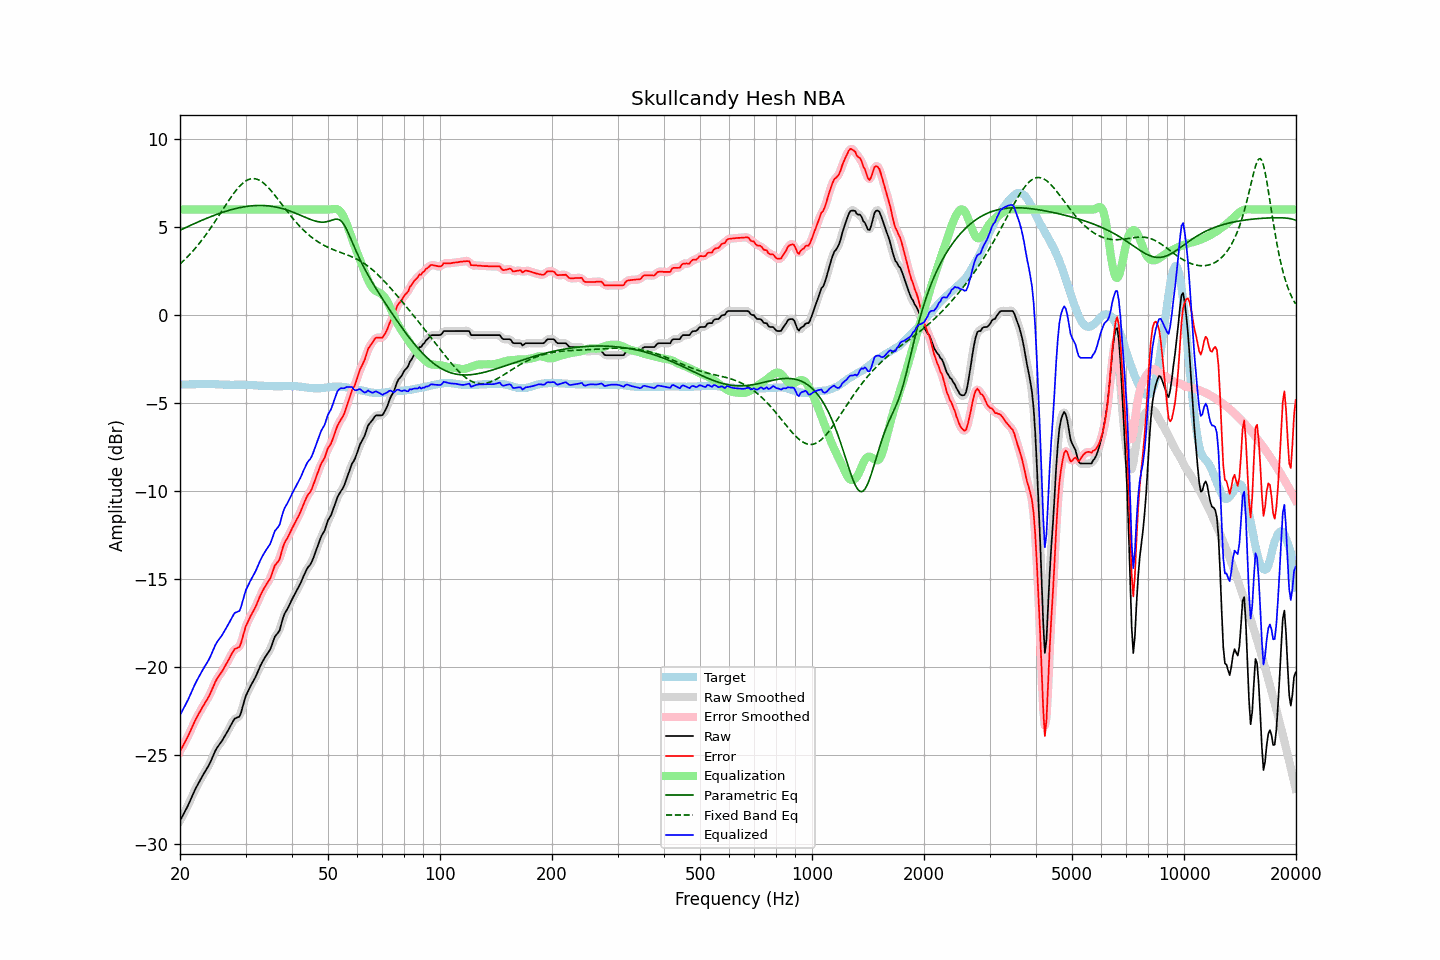

Data behind this chart, as committed beside it:
frequency, raw, error, smoothed, error_smoothed, equalization, parametric_eq, fixed_band_eq, equalized_raw, equalized_smoothed, target
20.00, -28.71, -24.77, -28.71, -24.76, 6.00, 4.82, 2.91, -22.71, -22.71, -3.94
20.20, -28.54, -24.60, -28.54, -24.60, 6.00, 4.87, 2.99, -22.54, -22.54, -3.94
20.40, -28.36, -24.42, -28.37, -24.43, 6.00, 4.91, 3.08, -22.36, -22.37, -3.94
20.61, -28.19, -24.26, -28.19, -24.26, 6.00, 4.95, 3.16, -22.19, -22.19, -3.93
20.81, -28.02, -24.09, -28.02, -24.09, 6.00, 5.00, 3.25, -22.02, -22.02, -3.93
21.02, -27.84, -23.91, -27.83, -23.90, 6.00, 5.04, 3.35, -21.84, -21.83, -3.93
21.23, -27.63, -23.70, -27.63, -23.71, 6.00, 5.08, 3.44, -21.63, -21.63, -3.93
21.44, -27.43, -23.51, -27.43, -23.50, 6.00, 5.12, 3.54, -21.43, -21.43, -3.92
21.66, -27.22, -23.30, -27.22, -23.30, 6.00, 5.16, 3.64, -21.22, -21.22, -3.92
21.87, -27.02, -23.10, -27.02, -23.10, 6.00, 5.21, 3.75, -21.02, -21.02, -3.92
22.09, -26.83, -22.91, -26.83, -22.91, 6.00, 5.25, 3.85, -20.83, -20.83, -3.92
22.31, -26.66, -22.75, -26.66, -22.74, 6.00, 5.29, 3.96, -20.66, -20.66, -3.91
22.54, -26.49, -22.57, -26.49, -22.58, 6.00, 5.33, 4.08, -20.49, -20.49, -3.92
22.76, -26.33, -22.42, -26.33, -22.42, 6.00, 5.37, 4.19, -20.33, -20.33, -3.91
22.99, -26.16, -22.25, -26.17, -22.25, 6.00, 5.40, 4.31, -20.16, -20.17, -3.91
23.22, -26.01, -22.10, -26.01, -22.10, 6.00, 5.44, 4.43, -20.01, -20.01, -3.91
23.45, -25.85, -21.94, -25.86, -21.95, 6.00, 5.48, 4.56, -19.85, -19.86, -3.91
23.69, -25.70, -21.79, -25.70, -21.80, 6.00, 5.52, 4.68, -19.70, -19.70, -3.91
23.92, -25.55, -21.65, -25.54, -21.63, 6.00, 5.56, 4.81, -19.55, -19.54, -3.90
24.16, -25.36, -21.45, -25.36, -21.45, 6.00, 5.59, 4.94, -19.36, -19.36, -3.91
24.40, -25.15, -21.24, -25.15, -21.24, 6.00, 5.63, 5.08, -19.15, -19.15, -3.91
24.65, -24.94, -21.03, -24.94, -21.02, 6.00, 5.66, 5.21, -18.94, -18.94, -3.91
24.89, -24.73, -20.81, -24.74, -20.82, 6.00, 5.70, 5.35, -18.73, -18.74, -3.92
25.14, -24.57, -20.65, -24.57, -20.65, 6.00, 5.73, 5.49, -18.57, -18.57, -3.92
25.39, -24.44, -20.51, -24.44, -20.51, 6.00, 5.76, 5.63, -18.44, -18.44, -3.93
25.65, -24.31, -20.38, -24.31, -20.38, 6.00, 5.80, 5.77, -18.31, -18.31, -3.93
25.91, -24.19, -20.25, -24.18, -20.24, 6.00, 5.83, 5.91, -18.19, -18.18, -3.94
26.16, -24.04, -20.10, -24.04, -20.10, 6.00, 5.86, 6.05, -18.04, -18.04, -3.94
26.43, -23.88, -19.93, -23.88, -19.94, 6.00, 5.89, 6.19, -17.88, -17.88, -3.95
26.69, -23.72, -19.77, -23.72, -19.77, 6.00, 5.91, 6.33, -17.72, -17.72, -3.95
26.96, -23.56, -19.61, -23.56, -19.61, 6.00, 5.94, 6.47, -17.56, -17.56, -3.95
27.23, -23.39, -19.44, -23.39, -19.44, 6.00, 5.97, 6.61, -17.39, -17.39, -3.95
27.50, -23.22, -19.26, -23.21, -19.26, 6.00, 5.99, 6.74, -17.22, -17.21, -3.96
27.77, -23.06, -19.10, -23.06, -19.10, 6.00, 6.02, 6.86, -17.06, -17.06, -3.96
28.05, -22.91, -18.96, -22.94, -18.99, 6.00, 6.04, 6.99, -16.91, -16.94, -3.95
28.33, -22.87, -18.92, -22.88, -18.93, 6.00, 6.06, 7.10, -16.87, -16.88, -3.95
28.62, -22.83, -18.88, -22.84, -18.89, 6.00, 6.09, 7.21, -16.83, -16.84, -3.95
28.90, -22.79, -18.84, -22.74, -18.79, 6.00, 6.11, 7.32, -16.79, -16.74, -3.95
29.19, -22.56, -18.61, -22.54, -18.59, 6.00, 6.12, 7.41, -16.56, -16.54, -3.95
29.48, -22.23, -18.28, -22.24, -18.29, 6.00, 6.14, 7.49, -16.23, -16.24, -3.95
29.78, -21.90, -17.95, -21.91, -17.96, 6.00, 6.16, 7.57, -15.90, -15.91, -3.95
30.08, -21.61, -17.65, -21.63, -17.68, 6.00, 6.17, 7.63, -15.61, -15.63, -3.96
30.38, -21.41, -17.45, -21.41, -17.45, 6.00, 6.18, 7.68, -15.41, -15.41, -3.96
30.68, -21.23, -17.27, -21.22, -17.25, 6.00, 6.20, 7.72, -15.23, -15.22, -3.96
30.99, -21.04, -17.07, -21.05, -17.08, 6.00, 6.21, 7.74, -15.04, -15.05, -3.97
31.30, -20.87, -16.90, -20.88, -16.91, 6.00, 6.22, 7.75, -14.87, -14.88, -3.97
31.61, -20.71, -16.73, -20.71, -16.73, 6.00, 6.22, 7.75, -14.71, -14.71, -3.98
31.93, -20.54, -16.56, -20.53, -16.55, 6.00, 6.23, 7.74, -14.54, -14.53, -3.98
32.24, -20.34, -16.35, -20.33, -16.34, 6.00, 6.23, 7.72, -14.34, -14.33, -3.99
32.57, -20.12, -16.12, -20.12, -16.13, 6.00, 6.23, 7.68, -14.12, -14.12, -4.00
32.89, -19.91, -15.91, -19.92, -15.92, 6.00, 6.23, 7.63, -13.91, -13.92, -4.00
33.22, -19.73, -15.73, -19.73, -15.73, 6.00, 6.23, 7.57, -13.73, -13.73, -4.00
33.55, -19.57, -15.56, -19.56, -15.55, 6.00, 6.23, 7.50, -13.57, -13.56, -4.01
33.89, -19.41, -15.39, -19.41, -15.40, 6.00, 6.22, 7.42, -13.41, -13.41, -4.02
34.23, -19.27, -15.25, -19.28, -15.26, 6.00, 6.22, 7.34, -13.27, -13.28, -4.02
34.57, -19.14, -15.11, -19.14, -15.12, 6.00, 6.21, 7.24, -13.14, -13.14, -4.03
34.92, -19.00, -14.97, -18.98, -14.95, 6.00, 6.20, 7.14, -13.00, -12.98, -4.03
35.27, -18.77, -14.74, -18.75, -14.72, 6.00, 6.19, 7.03, -12.77, -12.75, -4.03
35.62, -18.51, -14.48, -18.51, -14.48, 6.00, 6.17, 6.92, -12.51, -12.51, -4.03
35.97, -18.25, -14.21, -18.30, -14.26, 6.00, 6.16, 6.81, -12.25, -12.30, -4.04
... 635 more rows
